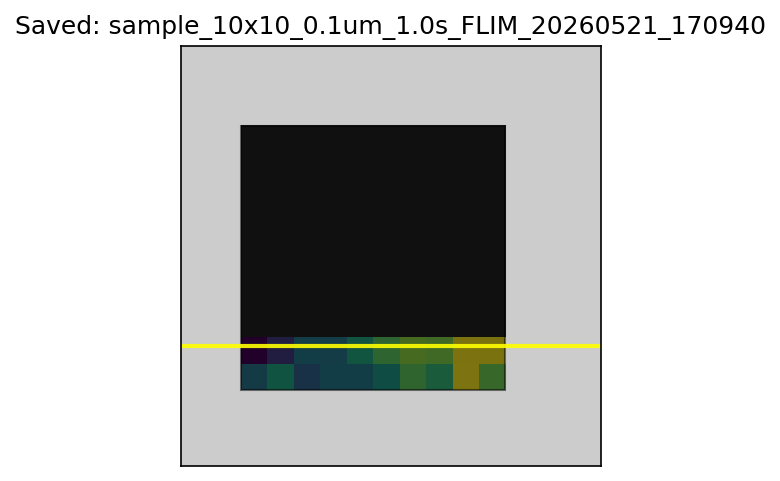

The data file committed next to this chart (first rows):
1796.00, 1956.00, 1740.00, 1817.00, 1815.00, 1908.00, 2074.00, 2005.00, 2258.00, 2093.00
1499, 1630, 1814, 1804, 1959, 2067, 2128, 2112, 2249, 2242
nan, nan, nan, nan, nan, nan, nan, nan, nan, nan
nan, nan, nan, nan, nan, nan, nan, nan, nan, nan
nan, nan, nan, nan, nan, nan, nan, nan, nan, nan
nan, nan, nan, nan, nan, nan, nan, nan, nan, nan
nan, nan, nan, nan, nan, nan, nan, nan, nan, nan
nan, nan, nan, nan, nan, nan, nan, nan, nan, nan
nan, nan, nan, nan, nan, nan, nan, nan, nan, nan
nan, nan, nan, nan, nan, nan, nan, nan, nan, nan
